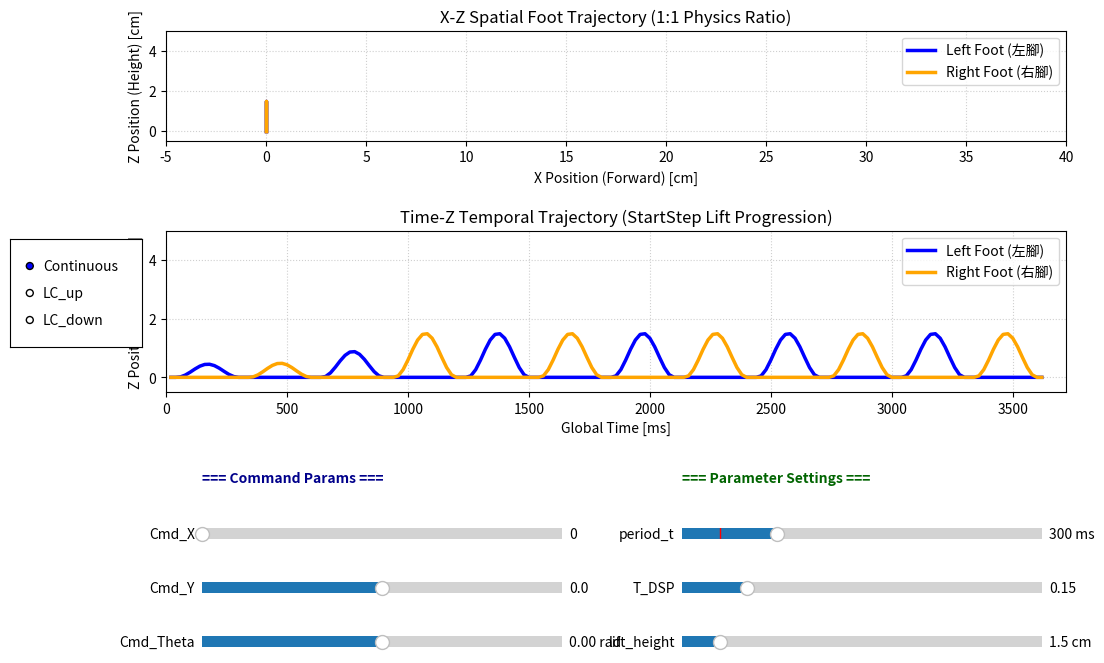

Write the Python code that produced this figure.
import math
import matplotlib.pyplot as plt
from matplotlib.widgets import Slider, RadioButtons

# =====================================================================
# 1. 模擬 Parameter 模組 (預載您提供的實驗室專用參數)
# =====================================================================
class ParameterMock:
    def __init__(self):
        # 機器人固定結構
        self.G = 981.0              # 重力加速度 [cm/s^2]
        self.LENGTH_PELVIS = 10.0   # 骨盆寬度 [cm]
        self.STARTSTEPCOUNTER = 4   # 起步預備步數
        self.sample_time = 20       # 取樣時間 [ms]
        
        # 您提供的實際機器人結構高度
        self.width_size = 4.5       # 步寬全寬 [cm]
        self.STAND_HEIGHT = 23.5    # 站姿高度 [cm]
        self.COM_HEIGHT = 29.5      # 質心高度 [cm]
        
        self.walking_mode = 0       # 0: Continuous, 1: LC_up, 2: LC_down

        # -------------------------------------------------------------
        # 預載您提供的三組專用參數
        # -------------------------------------------------------------
        # 1. Continuous 預設值 (150ms)
        self.c_com_y_swing = 0.0
        self.c_period_t = 150.0     # [ms]
        self.c_Tdsp = 0.15
        self.c_lift_height = 1.5    # [cm]
        self.c_X, self.c_Y, self.c_THTA = 0.0, 0.0, 0.0

        # 2. LC_up 預設值
        self.u_com_y_swing = -3.0
        self.u_period_t = 280.0     # [ms]
        self.u_Tdsp = 0.35
        self.u_Clearance = 3.0
        self.u_Board_High = 2.0
        self.u_X, self.u_Y, self.u_THTA = 19000.0, 0.0, 0.0

        # 3. LC_down 預設值
        self.d_com_y_swing = -3.0
        self.d_period_t = 280.0     # [ms]
        self.d_Tdsp = 0.4
        self.d_Clearance = 3.5
        self.d_Board_High = 2.5
        self.d_X, self.d_Y, self.d_THTA = 20000.0, 0.0, 0.0

        # 物理軌跡縮放常數（將命令中的 19000 縮放為 19.0 cm）
        self.CMD_X_SCALE = 0.001 

        # 當前動態映射變數
        self.period_t = self.c_period_t
        self.Tdsp = self.c_Tdsp
        self.com_y_swing = self.c_com_y_swing
        self.lift_height = self.c_lift_height
        self.Board_High = self.u_Board_High
        self.Clearance = self.u_Clearance
        self.X, self.Y, self.THTA = self.c_X, self.c_Y, self.c_THTA

    @property
    def step_length(self): 
        return float(self.X) * self.CMD_X_SCALE
    @property
    def shift_length(self): return float(self.Y)
    @property
    def theta(self): return float(self.THTA)

parameter = ParameterMock()

# =====================================================================
# 2. 核心步態生成類別 (與您的演算邏輯完全一致)
# =====================================================================
class WalkingGaitByLIPM:
    def __init__(self):
        self.readWalkParameter()
        self.min_scale = 0.3
        self.sample_point_ = 0
        self.time_point_ = 0.0
        self.t_ = 0.0
        self.now_step_ = 0
        self.pre_step_ = -1
        self.ready_to_stop_ = False
        self.walking_state = 0
        self.if_finish_ = False
        
        self.footstep_x = 0.0
        self.base_x = self.last_base_x = 0.0
        self.displacement_x = self.last_displacement_x = 0.0
        self.zmp_x = self.last_zmp_x = 0.0
        self.now_right_x_ = 0.0
        self.now_left_x_  = 0.0
        self.px_ = self.pz_ = 0.0
        self.lpx_ = self.lpy_ = self.lpz_ = 0.0
        self.rpx_ = self.rpy_ = self.rpz_ = 0.0

    def readWalkParameter(self):
        self.period_t      = parameter.period_t
        self.sample_time_  = parameter.sample_time
        self.T_DSP_        = parameter.Tdsp
        self.lift_height_  = parameter.lift_height
        self.width_size_   = parameter.width_size
        self.g_            = parameter.G
        self.com_z_height  = parameter.COM_HEIGHT
        self.STARTSTEPCOUNTER = parameter.STARTSTEPCOUNTER
        self.Ankle_roll    = 0.0
        self.Hip_roll      = 0.0
        self.Clearance     = parameter.Clearance
        
        self.step_length_  = parameter.step_length
        self.shift_length_ = parameter.shift_length
        self.var_theta_    = parameter.theta

    def wComVelocityInit(self, x0, xt, px, t, T):
        if T <= 0 or (t/T) == 0: return 0.0
        return (xt - x0 * math.cosh(t / T) + px * (math.cosh(t / T) - 1.0)) / (T * math.sinh(t / T))

    def wComPosition(self, x0, vx0, px, t, T):
        return x0 * math.cosh(t / T) + T * vx0 * math.sinh(t / T) - px * (math.cosh(t / T) - 1.0)

    def wFootPosition(self, start, length, t, T, T_DSP):
        new_T = T * (1.0 - T_DSP)
        new_t = t - T * T_DSP / 2.0
        omega = 2.0 * math.pi / new_T
        if t < T * T_DSP / 2.0: return start
        elif t < T * (1.0 - T_DSP / 2.0):
            return length * (omega * new_t - math.sin(omega * new_t)) / (2.0 * math.pi) + start
        else: return length + start

    def wFootPositionRepeat(self, start, length, t, T, T_DSP):
        new_T = T * (1.0 - T_DSP)
        new_t = t - T * T_DSP / 2.0
        omega = 2.0 * math.pi / new_T
        if t < T * T_DSP / 2.0: return start
        elif t < T * (1.0 - T_DSP / 2.0):
            return 2.0 * length * (omega * new_t - math.sin(omega * new_t)) / (2.0 * math.pi) + start
        else: return 2.0 * length + start

    def wFootPositionZ(self, lift_height, t, T, Tdsp):
        if T <= 0: return 0.0
        dsp_end = Tdsp * T
        if t <= dsp_end: return 0.0
        ssp_T = (1.0 - Tdsp) * T
        s = (t - dsp_end) / ssp_T
        if s <= 0.0 or s >= 1.0: return 0.0
        return float(lift_height) * 0.5 * (1.0 - math.cos(2.0 * math.pi * s))

    def get_bezier_foot_trajectory(self, start_x, start_z, target_x, target_z, s, mode):
        if s <= 0.0: return start_x, start_z
        if s >= 1.0: return target_x, target_z
        clearance = float(parameter.Clearance)
        P0_x, P0_z = start_x, start_z
        P3_x, P3_z = target_x, target_z

        if mode == 1: 
            highest_z = max(start_z, target_z) + clearance
            P1_x, P1_z = start_x + (target_x - start_x) * 0.1, highest_z
            P2_x, P2_z = target_x - (target_x - start_x) * 0.1, highest_z
        elif mode == 2: 
            highest_z = start_z + clearance
            P1_x, P1_z = start_x + (target_x - start_x) * 0.8, highest_z
            P2_x, P2_z = target_x, target_z + clearance
        else:
            highest_z = max(start_z, target_z) + clearance
            P1_x, P1_z = start_x + (target_x - start_x) * 0.1, highest_z
            P2_x, P2_z = target_x - (target_x - start_x) * 0.1, highest_z

        u, tt = 1.0 - s, s * s
        uu = u * u
        uuu, ttt = uu * u, tt * s
        x = uuu * P0_x + 3 * uu * s * P1_x + 3 * u * tt * P2_x + ttt * P3_x
        z = uuu * P0_z + 3 * uu * s * P1_z + 3 * u * tt * P2_z + ttt * P3_z
        return x, z

    def smooth_step(self, t):
        return t * t * (3.0 - 2.0 * t)

    def process_lc_step(self):
        self.sample_point_ += 1
        self.time_point_ = self.sample_point_ * self.sample_time_
        mode = int(parameter.walking_mode)
        T = self.period_t / 1000.0        
        total_t = self.time_point_ / 1000.0
        board_high = parameter.Board_High
        target_z = board_high if mode == 1 else -board_high
        target_x = self.step_length_
        
        if total_t <= T:
            self.now_step_ = 1
            t = total_t
        elif total_t <= 2 * T:
            self.now_step_ = 2
            t = total_t - T
        elif total_t <= 2.5 * T:
            self.now_step_ = 3
            t = total_t - 2 * T
        else:
            self.now_step_ = 3
            t = 0.5 * T
            self.ready_to_stop_ = True
            self.if_finish_ = True
            
        s = max(0.0, min(t / T, 1.0))
        if self.now_step_ == 3: s = max(0.0, min(t / (0.5 * T), 1.0))

        if self.now_step_ == 1:   x_ratio = 0.5 * self.smooth_step(s)
        elif self.now_step_ == 2: x_ratio = 0.5 + 0.5 * self.smooth_step(s)
        else:                     x_ratio = 1.0

        if target_z >= 0:
            if self.now_step_ == 1:   lift_ratio = 0.0
            elif self.now_step_ == 2: lift_ratio = self.smooth_step(s)
            else:                     lift_ratio = 1.0
        else:
            if self.now_step_ == 1:   lift_ratio = self.smooth_step(s)
            elif self.now_step_ == 2: lift_ratio = 1.0
            else:                     lift_ratio = 1.0

        base_z_offset = board_high if mode == 2 else 0.0
        self.pz_ = self.com_z_height + base_z_offset + (target_z * lift_ratio)
        self.px_ = target_x * x_ratio  
            
        delay_ratio = max(0.1, min(float(parameter.Tdsp), 0.4))
        s_swing = max(0.0, (s - delay_ratio) / (1.0 - delay_ratio)) if s < 1.0 else 1.0

        if self.now_step_ == 1:
            start_z = board_high if mode == 2 else 0.0
            end_z = 0.0 if mode == 2 else board_high
            self.lpx_, self.lpz_ = self.get_bezier_foot_trajectory(0.0, start_z, target_x, end_z, s_swing, mode)
            self.rpx_ = 0.0
            self.rpz_ = board_high if mode == 2 else 0.0
        elif self.now_step_ == 2:
            start_z = board_high if mode == 2 else 0.0
            end_z = 0.0 if mode == 2 else board_high
            self.lpx_ = target_x
            self.lpz_ = end_z
            self.rpx_, self.rpz_ = self.get_bezier_foot_trajectory(0.0, start_z, target_x, end_z, s_swing, mode)
        else:
            end_z = 0.0 if mode == 2 else board_high
            self.lpx_ = target_x
            self.lpz_ = end_z
            self.rpx_ = target_x
            self.rpz_ = end_z

    def process(self):
        self.readWalkParameter()
        current_mode = int(parameter.walking_mode)
        if current_mode in [1, 2]:
            self.process_lc_step()
            return
        
        self.sample_point_ += 1
        self.time_point_ = self.sample_point_ * self.sample_time_
        self.Tc_ = math.sqrt(self.com_z_height / self.g_)
        self.TT_ = self.period_t * 0.001

        self.t_ = ((self.time_point_ - int(self.sample_time_)) % self.period_t + self.sample_time_) / 1000.0
        self.now_step_ = int((self.sample_point_ - 1) / int(self.period_t / self.sample_time_))

        if self.now_step_ >= self.STARTSTEPCOUNTER + 8:
            self.if_finish_ = True
            return

        if self.now_step_ < self.STARTSTEPCOUNTER:
            self.walking_state = 0
        elif self.now_step_ == self.STARTSTEPCOUNTER:
            self.walking_state = 1
        else:
            self.walking_state = 3

        if self.pre_step_ != self.now_step_:
            if self.pre_step_ == -1:
                self.footstep_x = self.now_right_x_ = self.now_left_x_ = 0.0
            elif (self.pre_step_ % 2) == 1:
                self.now_right_x_ = self.footstep_x
            elif (self.pre_step_ % 2) == 0:
                self.now_left_x_ = self.footstep_x

            self.last_zmp_x = self.zmp_x
            self.zmp_x = self.footstep_x
            self.last_displacement_x = self.displacement_x
            self.last_base_x = self.base_x

            if self.walking_state == 0:
                if self.now_step_ == 0: self.com_start_x_ = 0.0
                else: self.com_start_x_ = self.px_
                self.displacement_x = 0.0
                self.footstep_x += self.displacement_x
            else:
                self.displacement_x = (self.step_length_ * math.cos(self.var_theta_) - self.shift_length_ * math.sin(self.var_theta_))
                self.footstep_x += self.displacement_x

            self.base_x = (self.footstep_x + self.zmp_x) / 2.0
        self.pre_step_ = self.now_step_

        t, T, Tc, Tdsp = self.t_, self.TT_, self.Tc_, self.T_DSP_
        if self.walking_state == 0:
            if self.now_step_ == 0: self.com_start_x_ = 0.0
            self.vx0_ = self.wComVelocityInit(self.com_start_x_, 0.0, self.zmp_x, T, Tc)
            self.px_  = self.wComPosition(self.com_start_x_, self.vx0_, self.zmp_x, t, Tc)
            
            s_raw = self.now_step_ / max(self.STARTSTEPCOUNTER - 1, 1)
            s     = s_raw ** 2
            scale = self.min_scale + (1.0 - self.min_scale) * 0.5 * (1 - math.cos(math.pi * s))
            current_lift_height = self.lift_height_ * scale

            if (self.now_step_ % 2) == 1:
                self.lpx_, self.lpz_ = self.zmp_x, 0.0
                self.rpx_ = self.wFootPositionRepeat(self.now_right_x_, 0.0, t, T, Tdsp)
                self.rpz_ = self.wFootPositionZ(current_lift_height, t, T, Tdsp)
            else:
                self.rpx_, self.rpz_ = self.zmp_x, 0.0
                self.lpx_ = self.wFootPositionRepeat(self.now_left_x_, 0.0, t, T, Tdsp)
                self.lpz_ = self.wFootPositionZ(current_lift_height, t, T, Tdsp)

        elif self.walking_state == 1:
            self.vx0_ = self.wComVelocityInit(0.0, self.base_x, self.zmp_x, T, Tc)
            self.px_  = self.wComPosition(0.0, self.vx0_, self.zmp_x, t, Tc)
            self.lpx_ = self.wFootPosition(self.now_left_x_, self.displacement_x, t, T, Tdsp)
            self.lpz_ = self.wFootPositionZ(self.lift_height_, t, T, Tdsp)
            self.rpx_, self.rpz_ = self.zmp_x, 0.0

        else:
            self.vx0_ = self.wComVelocityInit(self.last_base_x, self.base_x, self.zmp_x, T, Tc)
            self.px_  = self.wComPosition(self.last_base_x, self.vx0_, self.zmp_x, t, Tc)
            if (self.now_step_ % 2) == 1:
                self.lpx_, self.lpz_ = self.zmp_x, 0.0
                self.rpx_ = self.wFootPositionRepeat(self.now_right_x_, (self.last_displacement_x + self.displacement_x) / 2.0, t, T, Tdsp)
                self.rpz_ = self.wFootPositionZ(self.lift_height_, t, T, Tdsp)
            else:
                self.rpx_, self.rpz_ = self.zmp_x, 0.0
                self.lpx_ = self.wFootPositionRepeat(self.now_left_x_, (self.last_displacement_x + self.displacement_x) / 2.0, t, T, Tdsp)
                self.lpz_ = self.wFootPositionZ(self.lift_height_, t, T, Tdsp)
        self.pz_ = self.com_z_height

# =====================================================================
# 3. UI 雙圖佈局配置 (ax1: X-Z 空間幾何, ax2: Time-Z 起步驗證)
# =====================================================================
fig, (ax1, ax2) = plt.subplots(2, 1, figsize=(12, 9))
plt.subplots_adjust(bottom=0.45, left=0.15, hspace=0.4) # 預留底部空間給控制項

# --- 圖表 1：X-Z 物理空間圖 (回歸 X 軸距離) ---
line_xz_left, = ax1.plot([], [], label='Left Foot (左腳)', color='blue', linewidth=2.5)
line_xz_right, = ax1.plot([], [], label='Right Foot (右腳)', color='orange', linewidth=2.5)
stair_poly = None
ax1.set_title("X-Z Spatial Foot Trajectory (1:1 Physics Ratio)")
ax1.set_xlabel("X Position (Forward) [cm]")
ax1.set_ylabel("Z Position (Height) [cm]")
ax1.legend(loc='upper right')
ax1.grid(True, linestyle=':', alpha=0.6)
ax1.set_aspect('equal', adjustable='box') # 嚴格 1:1 物理比例
ax1.set_xlim(-5.0, 40.0)  # 固定 X 軸範圍，確保樓梯與落腳清楚呈現

# --- 圖表 2：Time-Z 時間演變圖 (橫軸為時間，觀測 StartStep Z軸控制) ---
line_tz_left, = ax2.plot([], [], label='Left Foot (左腳)', color='blue', linewidth=2.5)
line_tz_right, = ax2.plot([], [], label='Right Foot (右腳)', color='orange', linewidth=2.5)
ax2.set_title("Time-Z Temporal Trajectory (StartStep Lift Progression)")
ax2.set_xlabel("Global Time [ms]")
ax2.set_ylabel("Z Position (Height) [cm]")
ax2.legend(loc='upper right')
ax2.grid(True, linestyle=':', alpha=0.6)
ax2.set_xlim(0.0, 3000.0) # 時間軸固定範圍

# --- 核心更新函式 ---
def update_simulation(val=None):
    global stair_poly
    
    # 同步控制資料
    parameter.X = s_cmd_x.val
    parameter.Y = s_cmd_y.val
    parameter.THTA = s_cmd_thta.val
    parameter.period_t = s_param_period.val
    parameter.Tdsp = s_param_tdsp.val
    
    mode = parameter.walking_mode
    if mode == 0:
        parameter.lift_height = s_param_lift.val
    else:
        parameter.Board_High = s_param_board.val
        parameter.Clearance = s_param_clear.val
    
    # 模擬計算
    gait = WalkingGaitByLIPM()
    time_series = []
    left_x, left_z = [], []
    right_x, right_z = [], []
    
    max_ticks = 2000 
    ticks = 0
    while not gait.if_finish_ and ticks < max_ticks:
        gait.process()
        time_series.append(gait.time_point_)
        left_x.append(gait.lpx_)
        left_z.append(gait.lpz_)
        right_x.append(gait.rpx_)
        right_z.append(gait.rpz_)
        ticks += 1

    # 更新 圖表 1 (X-Z)
    line_xz_left.set_data(left_x, left_z)
    line_xz_right.set_data(right_x, right_z)
    
    # 更新 圖表 2 (Time-Z)
    line_tz_left.set_data(time_series, left_z)
    line_tz_right.set_data(time_series, right_z)
    
    # 處理 圖表 1 的固定 15cm 環境樓梯
    if stair_poly is not None:
        stair_poly.remove()
        stair_poly = None
        
    canvas_max_x = 50.0 
    FIXED_STAIR_EDGE = 15.0 # 固定於 15cm 處
    
    if mode == 1: # 上樓梯
        stair_poly = ax1.fill_between([FIXED_STAIR_EDGE, canvas_max_x], 0.0, 
                                      [parameter.Board_High, parameter.Board_High], color='gray', alpha=0.15)
    elif mode == 2: # 下樓梯
        stair_poly = ax1.fill_between([-10.0, FIXED_STAIR_EDGE], 0.0, 
                                      [parameter.Board_High, parameter.Board_High], color='gray', alpha=0.15)

    # 處理 Z 軸動態上限 (預設 0~5 cm，若超界自動長高)
    all_z = left_z + right_z
    if all_z:
        max_z_data = max(all_z)
        z_high_limit = max(5.0, max_z_data + 0.5)
        ax1.set_ylim(-0.5, z_high_limit)
        ax2.set_ylim(-0.5, z_high_limit)

    # 處理時間軸橫軸自適應
    if time_series:
        ax2.set_xlim(0.0, max(time_series) + 100.0)

    fig.canvas.draw_idle()

def mode_changed(label):
    if label == "Continuous":
        parameter.walking_mode = 0
        s_param_period.set_val(300.0)      
        s_param_tdsp.set_val(0.15)         
        s_cmd_x.set_val(0.0)               
        s_cmd_y.set_val(0.0)
        s_cmd_thta.set_val(0.0)
        
        ax_param_lift.set_visible(True)
        ax_param_board.set_visible(False)
        ax_param_clear.set_visible(False)
        s_param_lift.set_val(1.5)          
    elif label == "LC_up":
        parameter.walking_mode = 1
        s_param_period.set_val(280.0)      
        s_param_tdsp.set_val(0.35)         
        s_cmd_x.set_val(19000.0)           
        s_cmd_y.set_val(0.0)
        s_cmd_thta.set_val(0.0)
        
        ax_param_lift.set_visible(False)
        ax_param_board.set_visible(True)
        ax_param_clear.set_visible(True)
        s_param_board.set_val(2.0)         
        s_param_clear.set_val(3.0)         
    elif label == "LC_down":
        parameter.walking_mode = 2
        s_param_period.set_val(280.0)      
        s_param_tdsp.set_val(0.4)          
        s_cmd_x.set_val(20000.0)           
        s_cmd_y.set_val(0.0)
        s_cmd_thta.set_val(0.0)
        
        ax_param_lift.set_visible(False)
        ax_param_board.set_visible(True)
        ax_param_clear.set_visible(True)
        s_param_board.set_val(2.5)         
        s_param_clear.set_val(3.5)         
        
    update_simulation()

# =====================================================================
# 4. 滑桿與控制項配置 (位置微調以防擠壓)
# =====================================================================
ax_radio = plt.axes([0.02, 0.50, 0.11, 0.12])
radio_mode = RadioButtons(ax_radio, ("Continuous", "LC_up", "LC_down"), active=0)
radio_mode.on_clicked(mode_changed)

fig.text(0.18, 0.35, "=== Command Params ===", fontsize=10, weight='bold', color='darkblue')
ax_cmd_x    = plt.axes([0.18, 0.28, 0.30, 0.025])
ax_cmd_y    = plt.axes([0.18, 0.22, 0.30, 0.025])
ax_cmd_thta = plt.axes([0.18, 0.16, 0.30, 0.025])

s_cmd_x    = Slider(ax_cmd_x, 'Cmd_X', 0.0, 25000.0, valinit=parameter.X, valfmt='%1.0f')
s_cmd_y    = Slider(ax_cmd_y, 'Cmd_Y', -5.0, 5.0, valinit=parameter.Y, valfmt='%1.1f')
s_cmd_thta = Slider(ax_cmd_thta, 'Cmd_Theta', -0.5, 0.5, valinit=parameter.THTA, valfmt='%1.2f rad')

fig.text(0.58, 0.35, "=== Parameter Settings ===", fontsize=10, weight='bold', color='darkgreen')
ax_param_period = plt.axes([0.58, 0.28, 0.30, 0.025])
ax_param_tdsp   = plt.axes([0.58, 0.22, 0.30, 0.025])

s_param_period = Slider(ax_param_period, 'period_t', 50.0, 1000.0, valinit=parameter.period_t, valfmt='%1.0f ms')
s_param_tdsp   = Slider(ax_param_tdsp, 'T_DSP', 0.05, 0.6, valinit=parameter.Tdsp, valfmt='%1.2f')

ax_param_lift  = plt.axes([0.58, 0.16, 0.30, 0.025])
ax_param_board = plt.axes([0.58, 0.16, 0.30, 0.025])
ax_param_clear = plt.axes([0.58, 0.10, 0.30, 0.025])

s_param_lift  = Slider(ax_param_lift, 'lift_height', 0.5, 10.0, valinit=parameter.lift_height, valfmt='%1.1f cm')
s_param_board = Slider(ax_param_board, 'Board_High', 0.0, 15.0, valinit=parameter.Board_High, valfmt='%1.1f cm')
s_param_clear = Slider(ax_param_clear, 'Clearance', 0.5, 20.0, valinit=parameter.Clearance, valfmt='%1.1f cm')

all_sliders = [s_cmd_x, s_cmd_y, s_cmd_thta, s_param_period, s_param_tdsp, s_param_lift, s_param_board, s_param_clear]
for slider in all_sliders:
    slider.on_changed(update_simulation)

# 初始調用
mode_changed("Continuous")

plt.show()
